Image classification data set "data3" (TylerLababidi/ASaAI on GitHub). Class labels (4): mild demented, moderate demented, non demented, very mild demented.

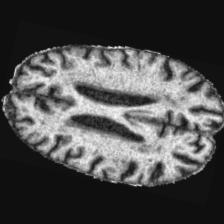
Label: mild demented

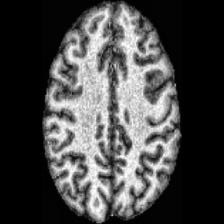
Label: non demented

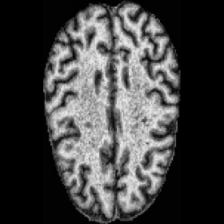
Label: non demented

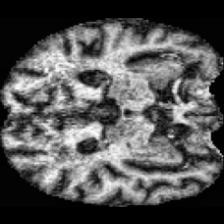
Label: very mild demented

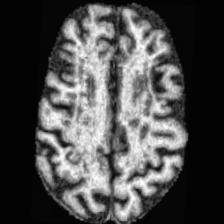
Label: mild demented

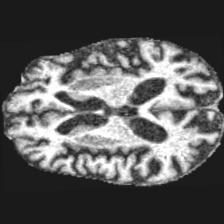
Label: moderate demented
